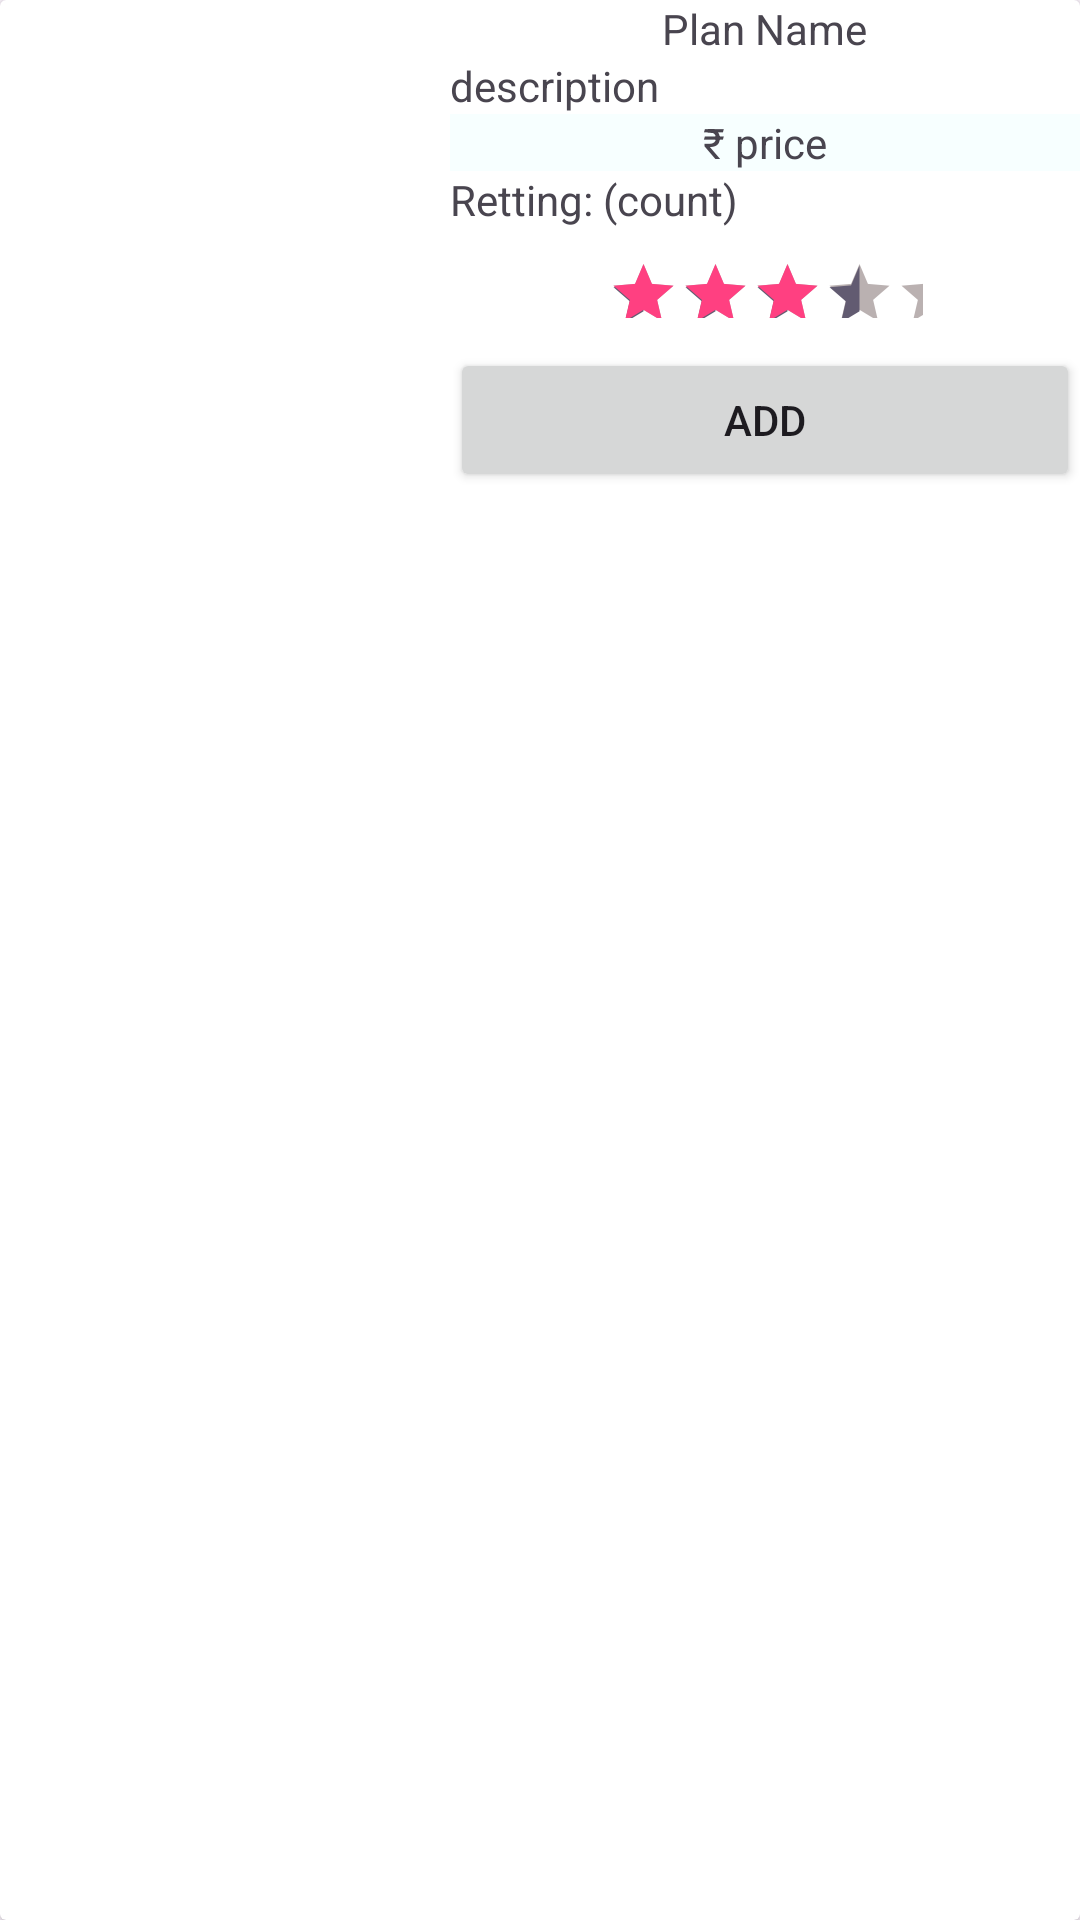

Here is an Android app screen rendered from its layout file. Give the layout XML and the strings, colors and styles it references.
<!-- AndroidManifest.xml: application theme Theme.TieTheKnot -->
<!-- res/layout/planview.xml -->
<androidx.cardview.widget.CardView
    xmlns:android="http://schemas.android.com/apk/res/android"
    android:layout_width="match_parent"
    android:layout_height="wrap_content"
    android:layout_margin="2dp"
    >
    <LinearLayout
        android:layout_width="match_parent"
        android:layout_height="wrap_content">
    <ImageSwitcher
        android:layout_width="150dp"
        android:layout_height="wrap_content"
        android:id="@+id/planimg"/>
    <LinearLayout
        android:layout_width="match_parent"
        android:layout_height="wrap_content"
        android:orientation="vertical"
        android:gravity="center">
        <TextView
            android:layout_width="wrap_content"
            android:layout_height="wrap_content"
            android:text="Plan Name"
            android:id="@+id/plantitle"/>
        <TextView
            android:layout_width="match_parent"
            android:layout_height="wrap_content"
            android:text="description"
            android:id="@+id/description"/>
        <TextView
            android:layout_width="match_parent"
            android:layout_height="wrap_content"
            android:background="#F7FFFF"
            android:textAlignment="center"
            android:text="₹ price"
            android:id="@+id/price"/>
        <LinearLayout
            android:layout_width="match_parent"
            android:layout_height="wrap_content"
            >
        <TextView
            android:layout_width="wrap_content"
            android:layout_height="wrap_content"
            android:text="Retting: "/>
            <TextView
                android:layout_width="wrap_content"
                android:layout_height="wrap_content"
                android:text="("/>
            <TextView
                android:id="@+id/countr"
                android:layout_width="wrap_content"
                android:layout_height="wrap_content"
                android:text="count"/>
            <TextView
                android:layout_width="wrap_content"
                android:layout_height="wrap_content"
                android:text=")"/>
        </LinearLayout>

        <RatingBar
            android:id="@+id/ratingBar"
            android:layout_width="wrap_content"
            android:layout_height="40dp"
            android:numStars="5"
            android:rating="3.5"
            android:scaleX="0.5"
            android:scaleY="0.5"
            android:stepSize="0.5"
            android:isIndicator="true"
        android:progressTint="#FF4081"
        android:progressBackgroundTint="#BAB1B1"
        />

        <Button
            android:id="@+id/addplan"
            android:layout_width="match_parent"
            android:layout_height="wrap_content"
            android:text="Add"/>


    </LinearLayout>
    </LinearLayout>



</androidx.cardview.widget.CardView>
<!-- resources referenced by this layout -->
<resources>
  <style name="Theme.TieTheKnot" parent="Base.Theme.TieTheKnot" />
  <style name="Base.Theme.TieTheKnot" parent="Theme.Material3.DayNight.NoActionBar">
          
          
      </style>
</resources>
